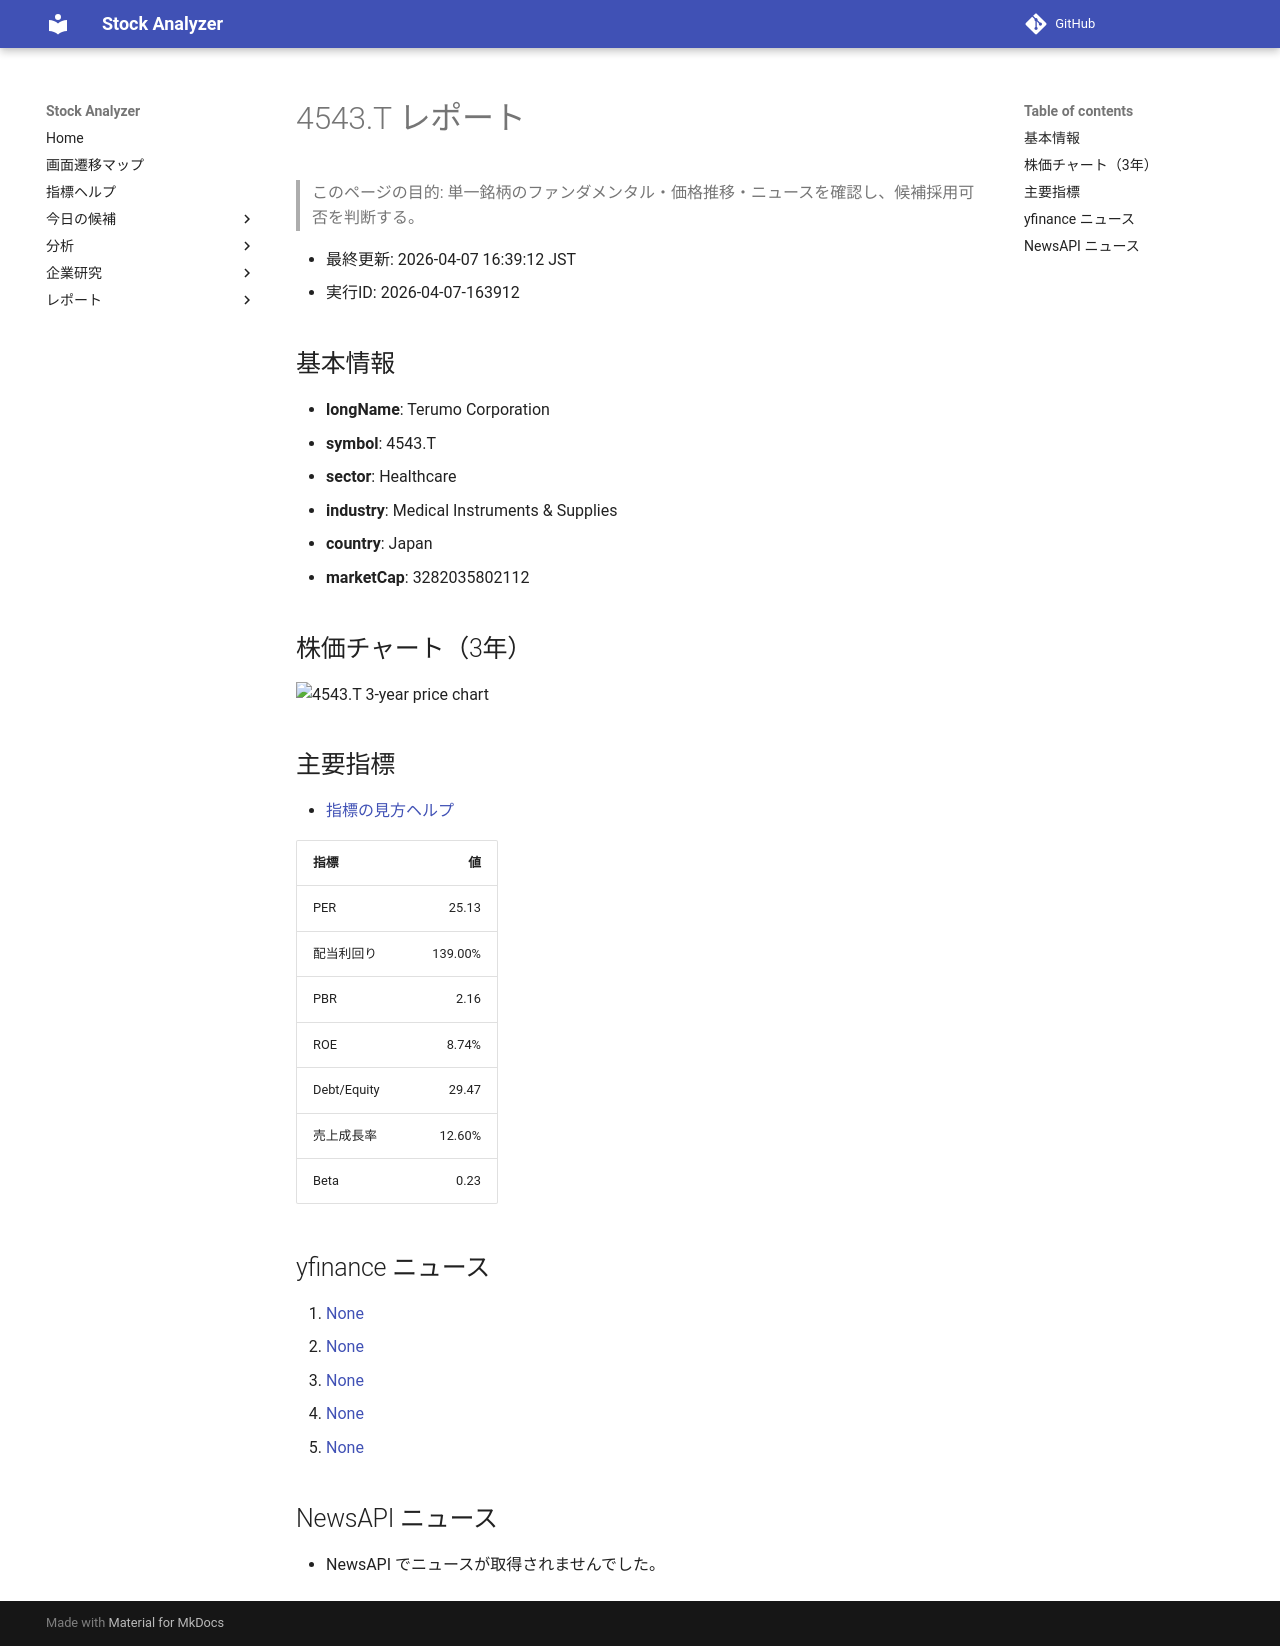

repository: Yumi-note/Making-APP · page: stocks/2026-04-07/163912/4543_T/index.html · generator: mkdocs

# 4543.T レポート

> このページの目的: 単一銘柄のファンダメンタル・価格推移・ニュースを確認し、候補採用可否を判断する。

- 最終更新: 2026-04-07 16:39:12 JST
- 実行ID: 2026-04-07-163912

## 基本情報

- **longName**: Terumo Corporation
- **symbol**: 4543.T
- **sector**: Healthcare
- **industry**: Medical Instruments & Supplies
- **country**: Japan
- **marketCap**: 3282035802112

## 株価チャート（3年）

![4543.T 3-year price chart](4543_T_3y.png)

## 主要指標

- [指標の見方ヘルプ](../../../../indicators.md)

| 指標 | 値 |
|---|---:|
| PER | 25.13 |
| 配当利回り | 139.00% |
| PBR | 2.16 |
| ROE | 8.74% |
| Debt/Equity | 29.47 |
| 売上成長率 | 12.60% |
| Beta | 0.23 |

## yfinance ニュース

1. [None](None)
2. [None](None)
3. [None](None)
4. [None](None)
5. [None](None)

## NewsAPI ニュース

- NewsAPI でニュースが取得されませんでした。
